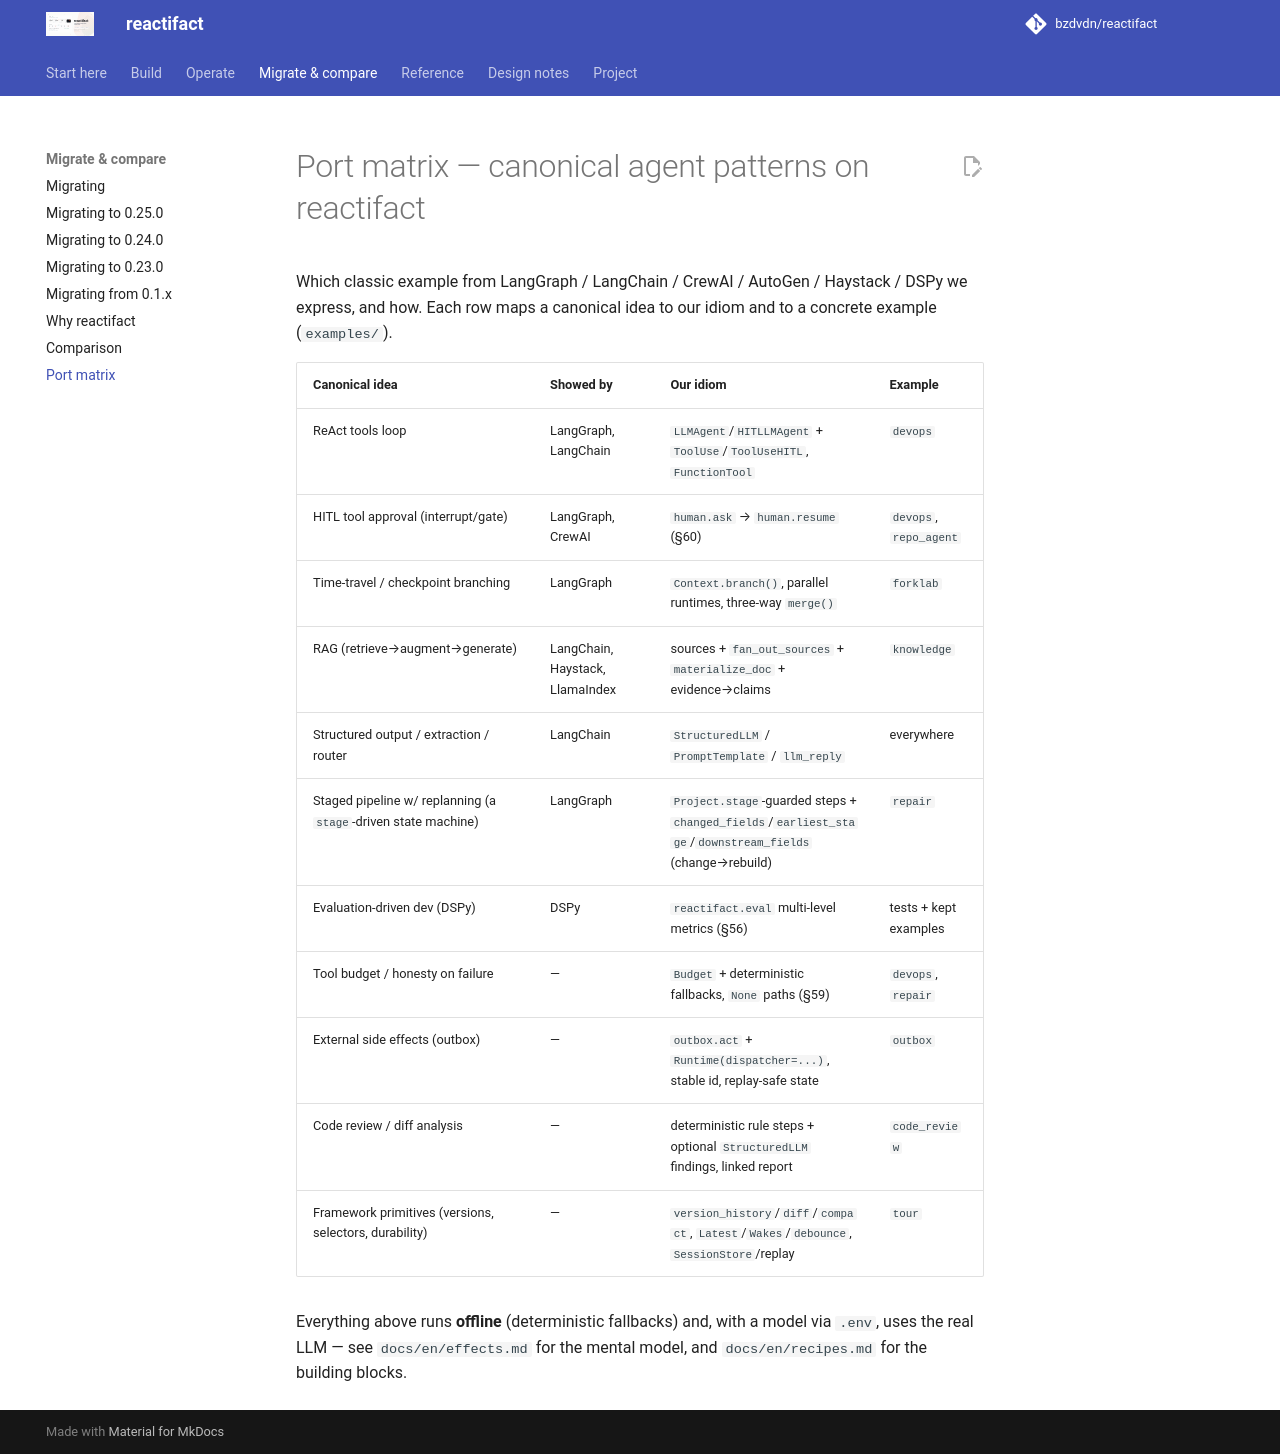

repository: bzdvdn/reactifact · page: en/port-matrix/index.html · generator: mkdocs

# Port matrix — canonical agent patterns on reactifact

Which classic example from LangGraph / LangChain / CrewAI / AutoGen / Haystack
/ DSPy we express, and how. Each row maps a canonical idea to our idiom and to
a concrete example (`examples/`).

| Canonical idea | Showed by | Our idiom | Example |
| --- | --- | --- | --- |
| ReAct tools loop | LangGraph, LangChain | `LLMAgent`/`HITLLMAgent` + `ToolUse`/`ToolUseHITL`, `FunctionTool` | `devops` |
| HITL tool approval (interrupt/gate) | LangGraph, CrewAI | `human.ask` → `human.resume` (§60) | `devops`, `repo_agent` |
| Time-travel / checkpoint branching | LangGraph | `Context.branch()`, parallel runtimes, three-way `merge()` | `forklab` |
| RAG (retrieve→augment→generate) | LangChain, Haystack, LlamaIndex | sources + `fan_out_sources` + `materialize_doc` + evidence→claims | `knowledge` |
| Structured output / extraction / router | LangChain | `StructuredLLM` / `PromptTemplate` / `llm_reply` | everywhere |
| Staged pipeline w/ replanning (a `stage`-driven state machine) | LangGraph | `Project.stage`-guarded steps + `changed_fields`/`earliest_stage`/`downstream_fields` (change→rebuild) | `repair` |
| Evaluation-driven dev (DSPy) | DSPy | `reactifact.eval` multi-level metrics (§56) | tests + kept examples |
| Tool budget / honesty on failure | — | `Budget` + deterministic fallbacks, `None` paths (§59) | `devops`, `repair` |
| External side effects (outbox) | — | `outbox.act` + `Runtime(dispatcher=...)`, stable id, replay-safe state | `outbox` |
| Code review / diff analysis | — | deterministic rule steps + optional `StructuredLLM` findings, linked report | `code_review` |
| Framework primitives (versions, selectors, durability) | — | `version_history`/`diff`/`compact`, `Latest`/`Wakes`/`debounce`, `SessionStore`/replay | `tour` |

Everything above runs **offline** (deterministic fallbacks) and, with a model
via `.env`, uses the real LLM — see `docs/en/effects.md` for the mental model,
and `docs/en/recipes.md` for the building blocks.
